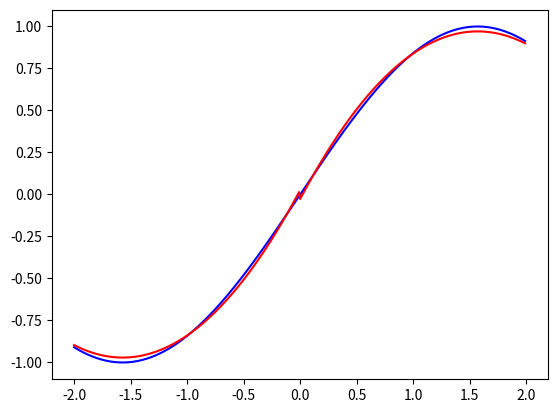

Recreate this plot in Python.
import math # DONE
import numpy as np
import numpy.matlib
from matplotlib import pyplot as plt

def newtdd(pnt):
    n=pnt.shape[0]
    v = np.matlib.zeros((n,n))
    for j in range(0,n):
        v[j,0]=pnt[j, 1]
    for i in range(1,n):
        for j in range(0, n-i):
            v[j,i]=(v[j+1,i-1]-v[j,i-1])/(pnt[j+i,0]-pnt[j,0])
    c = np.matlib.zeros((n,1))
    for i in range(0,n):
        c[i,0]=v[0,i]
    return c

def nest(pnt, c, x):
    n=pnt.shape[0]
    result=c[n-1,0]
    for i in range(n-2,-1,-1):
        result = c[i,0]+result*(x-pnt[i,0])
    return result


def sin1(x):
    pnt = np.matlib.zeros((4,2))
    for i in range(0,4):
        pnt[i,0]=(math.pi/2)+(math.pi/2)*math.cos((2*(i+1)-1)*math.pi/(2*4))
        pnt[i,1]=math.sin(pnt[i,0])
    c=newtdd(pnt)
    s=1
    x1=x%(2*math.pi)
    if x1 >math.pi:
        x1=2*math.pi-x1
        s=-1
    if x1>math.pi/2:
        x1=math.pi-x1
    return s* nest(pnt, c, x1)


if __name__ == "__main__":
    plt.figure()
    x = np.arange(-2,2, 0.01)
    y = np.arange(-2,2, 0.01)
    y1 = np.arange(-2,2, 0.01)
    for i in range(0,len(x)):
        y[i]=math.sin(x[i])
        y1[i]=sin1(x[i])
    plt.plot(x,y, 'b-', x, y1, 'r-')
    plt.show()
